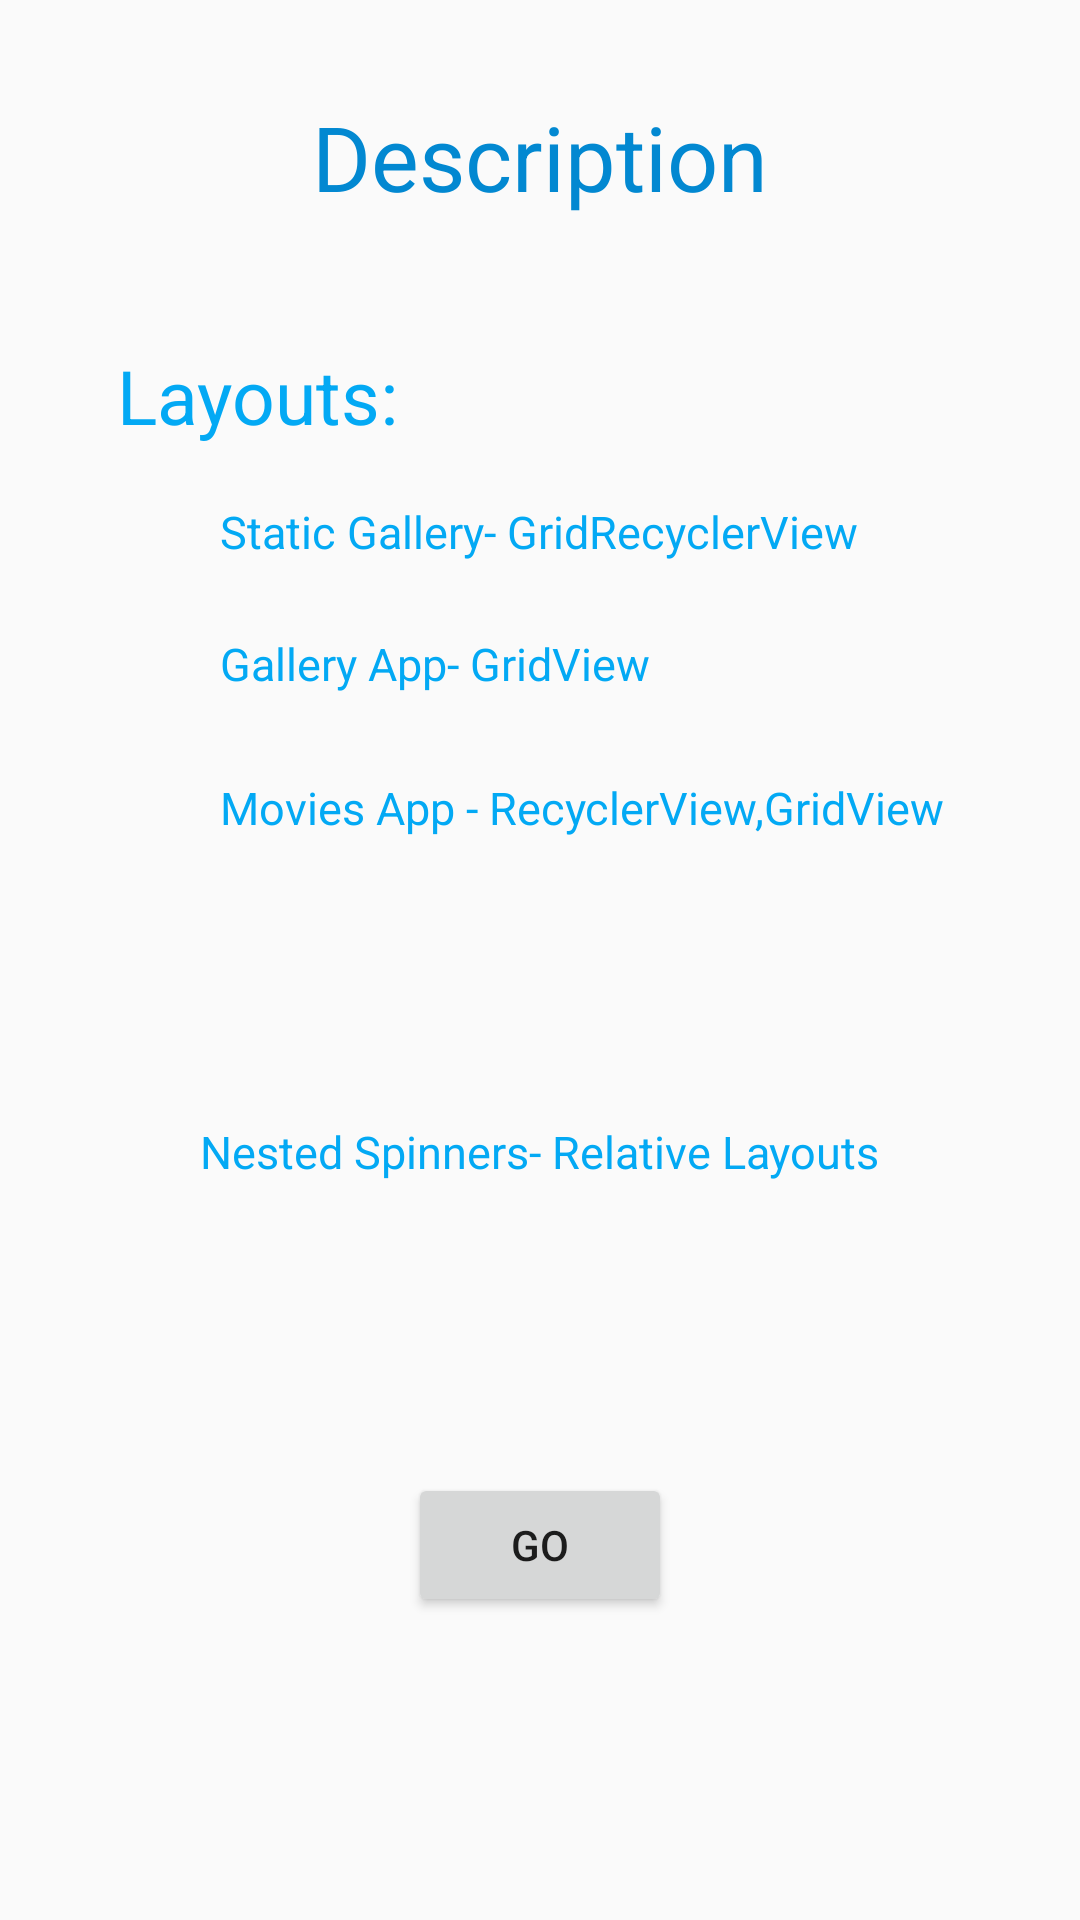

Layout XML and referenced resources for this Android screen:
<!-- AndroidManifest.xml: application theme AppTheme -->
<!-- res/layout/activity_description.xml -->
<?xml version="1.0" encoding="utf-8"?>
<RelativeLayout xmlns:android="http://schemas.android.com/apk/res/android"
    xmlns:app="http://schemas.android.com/apk/res-auto"
    xmlns:tools="http://schemas.android.com/tools"
    android:layout_width="match_parent"
    android:layout_height="match_parent"
    tools:context=".Description">


    <TextView
        android:id="@+id/textView2"
        android:layout_width="wrap_content"
        android:layout_height="wrap_content"
        android:layout_alignParentTop="true"
        android:layout_centerHorizontal="true"
        android:layout_marginTop="32dp"
        android:gravity="center"
        android:text="Description"
        android:textColor="@color/colorPrimaryDark"
        android:textSize="30dp" />

    <Button
        android:id="@+id/button2"
        android:layout_width="wrap_content"
        android:layout_height="wrap_content"
        android:layout_alignParentBottom="true"
        android:layout_centerHorizontal="true"
        android:layout_marginBottom="101dp"
        android:text="Go" />

    <TextView
        android:id="@+id/textView3"
        android:layout_width="wrap_content"
        android:layout_height="wrap_content"
        android:layout_alignParentStart="true"
        android:layout_alignParentTop="true"
        android:layout_marginStart="39dp"
        android:layout_marginTop="115dp"
        android:text="Layouts:"
        android:textSize="25dp"
        android:textColor="@color/colorPrimary"/>

    <TextView
        android:id="@+id/textView4"
        android:layout_width="wrap_content"
        android:layout_height="wrap_content"
        android:layout_alignParentTop="true"
        android:layout_centerHorizontal="true"
        android:layout_marginTop="167dp"
        android:text="Static Gallery- GridRecyclerView"
        android:textColor="@color/colorPrimary"
        android:textSize="15dp" />

    <TextView
        android:id="@+id/textView5"
        android:layout_width="wrap_content"
        android:layout_height="wrap_content"
        android:layout_alignParentTop="true"
        android:layout_alignStart="@+id/textView4"
        android:layout_marginTop="211dp"
        android:text="Gallery App- GridView"
        android:textColor="@color/colorPrimary"
        android:textSize="15dp" />

    <TextView
        android:id="@+id/textView6"
        android:layout_width="wrap_content"
        android:layout_height="wrap_content"
        android:layout_alignParentTop="true"
        android:layout_alignStart="@+id/textView4"
        android:layout_marginTop="259dp"
        android:text="Movies App - RecyclerView,GridView"
        android:textColor="@color/colorPrimary"
        android:textSize="15dp" />

    <TextView
        android:id="@+id/textView7"
        android:layout_width="wrap_content"
        android:layout_height="wrap_content"
        android:layout_alignParentBottom="true"
        android:layout_centerHorizontal="true"
        android:layout_marginBottom="246dp"
        android:text="Nested Spinners- Relative Layouts"
        android:textColor="@color/colorPrimary"
        android:textSize="15dp" />
</RelativeLayout>
<!-- resources referenced by this layout -->
<resources>
  <color name="colorPrimary">#03A9F4</color>
  <color name="colorPrimaryDark">#0288D1</color>
  <style name="AppTheme" parent="Theme.AppCompat.Light.NoActionBar">
          
          <item name="colorPrimary">@color/colorPrimary</item>
          <item name="colorPrimaryDark">@color/colorPrimaryDark</item>
          <item name="colorAccent">@color/colorAccent</item>
      </style>
  <color name="colorAccent">#FF4081</color>
</resources>
